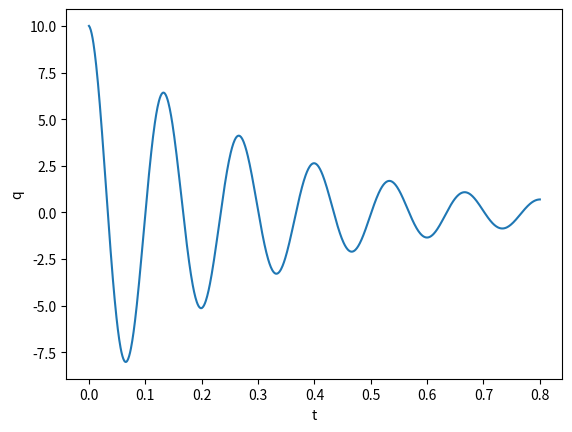

Write the Python code that produced this figure.
# -*- coding: utf-8 -*-
"""
Created on Mon Sep  7 08:56:28 2020

@author: johnling
"""

import math as m
import matplotlib.pyplot as plt
import numpy as np

q_0 = 10
r = 60
l = 9
c = 0.00005

t = np.linspace(0, 0.8, 1000)

q = q_0*np.exp((-r*t)/(2*l))*np.cos(np.sqrt((1/(l*c))-((r/(2*l))**2))*t)

plt.plot(t,q)
plt.xlabel('t')
plt.ylabel('q')
plt.show()